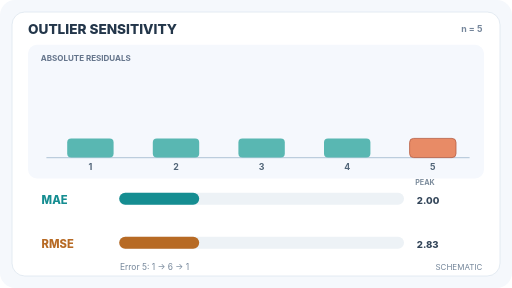
t = 0.00 s
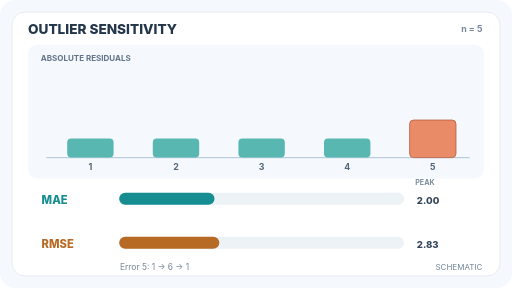
t = 1.73 s
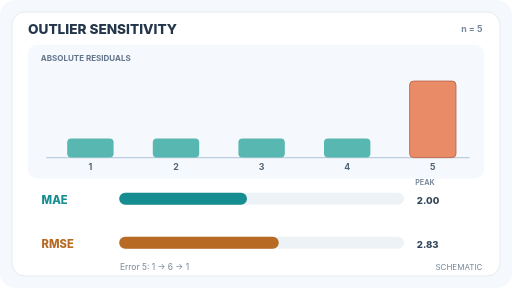
t = 3.38 s
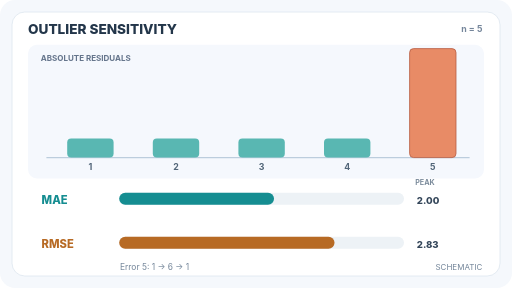
t = 5.03 s
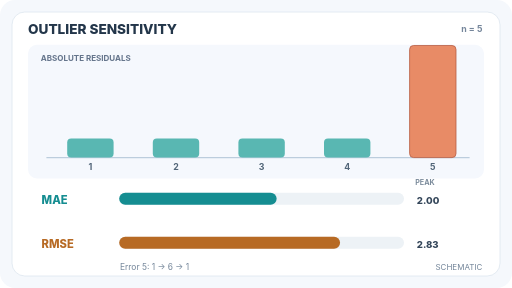
t = 6.68 s
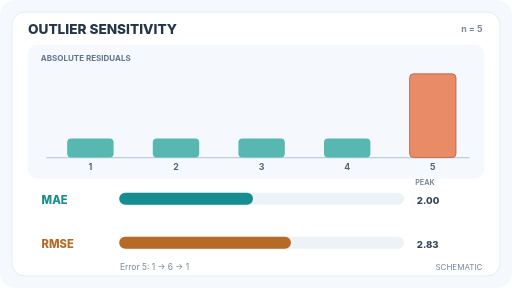
t = 8.33 s

The animated SVG that drew these frames (rendered in a browser with its animation timeline set to each time). Animation: 4 SMIL elements (animate=4); frames cover the first 8.32 s, repeats indefinitely.

<svg xmlns="http://www.w3.org/2000/svg" width="640" height="360" viewBox="0 0 640 360" role="img" aria-labelledby="title desc"><title id="title">MAE and RMSE response to an outlier</title><desc id="desc">Four fixed absolute errors of one and a fifth error that rises smoothly from one to six; the MAE bar grows linearly while the RMSE bar grows faster. Values are illustrative.</desc><style>text{font-family:Inter,ui-sans-serif,system-ui,-apple-system,Arial,sans-serif} @media(prefers-reduced-motion:reduce){svg{animation:none}}</style><rect width="640" height="360" rx="19" fill="#F5F8FC"/><rect x="15" y="15" width="610" height="330" rx="16" fill="#FFF" stroke="#DDE6EF"/><text x="35" y="42" font-size="17" font-weight="800" fill="#23364A">OUTLIER SENSITIVITY</text><text x="603" y="40" font-size="11" text-anchor="end" font-weight="700" fill="#75869B">n = 5</text><rect x="35" y="56" width="570" height="167" rx="11" fill="#F5F8FD"/><text x="51" y="76" fill="#64748B" font-weight="700" font-size="10">ABSOLUTE RESIDUALS</text><line x1="58" y1="197" x2="587" y2="197" stroke="#BCCDDD" stroke-width="1.5"/><rect x="84" y="173" width="58" height="24" rx="5" fill="#59B7B2"></rect><text x="113" y="212" text-anchor="middle" fill="#516578" font-size="11" font-weight="650">1</text><rect x="191" y="173" width="58" height="24" rx="5" fill="#59B7B2"></rect><text x="220" y="212" text-anchor="middle" fill="#516578" font-size="11" font-weight="650">2</text><rect x="298" y="173" width="58" height="24" rx="5" fill="#59B7B2"></rect><text x="327" y="212" text-anchor="middle" fill="#516578" font-size="11" font-weight="650">3</text><rect x="405" y="173" width="58" height="24" rx="5" fill="#59B7B2"></rect><text x="434" y="212" text-anchor="middle" fill="#516578" font-size="11" font-weight="650">4</text><rect x="512" y="173" width="58" height="24" rx="5" fill="#E88B66" stroke="#B65D44" stroke-width="1"><animate attributeName="y" values="173;172.261;170.063;166.46;161.541;155.426;148.267;140.239;131.541;122.386;113;103.614;94.459;85.761;77.733;70.574;64.459;59.54;55.937;53.739;53;53.739;55.937;59.54;64.459;70.574;77.733;85.761;94.459;103.614;113;122.386;131.541;140.239;148.267;155.426;161.541;166.46;170.063;172.261;173" keyTimes="0.000;0.025;0.050;0.075;0.100;0.125;0.150;0.175;0.200;0.225;0.250;0.275;0.300;0.325;0.350;0.375;0.400;0.425;0.450;0.475;0.500;0.525;0.550;0.575;0.600;0.625;0.650;0.675;0.700;0.725;0.750;0.775;0.800;0.825;0.850;0.875;0.900;0.925;0.950;0.975;1.000" dur="12s" repeatCount="indefinite" calcMode="linear"/><animate attributeName="height" values="24;24.739;26.937;30.54;35.459;41.574;48.733;56.761;65.459;74.614;84;93.386;102.541;111.239;119.267;126.426;132.541;137.46;141.063;143.261;144;143.261;141.063;137.46;132.541;126.426;119.267;111.239;102.541;93.386;84;74.614;65.459;56.761;48.733;41.574;35.459;30.54;26.937;24.739;24" keyTimes="0.000;0.025;0.050;0.075;0.100;0.125;0.150;0.175;0.200;0.225;0.250;0.275;0.300;0.325;0.350;0.375;0.400;0.425;0.450;0.475;0.500;0.525;0.550;0.575;0.600;0.625;0.650;0.675;0.700;0.725;0.750;0.775;0.800;0.825;0.850;0.875;0.900;0.925;0.950;0.975;1.000" dur="12s" repeatCount="indefinite" calcMode="linear"/></rect><text x="541" y="212" text-anchor="middle" fill="#516578" font-size="11" font-weight="650">5</text><text x="519" y="231" font-size="9" font-weight="750" fill="#7B8B9B">PEAK</text><text x="52" y="255" font-size="14" font-weight="800" fill="#158D91">MAE</text><rect x="149" y="241" width="356" height="15" rx="7.5" fill="#EDF2F6"/><rect x="149" y="241" width="100" height="15" rx="7.5" fill="#158D91"><animate attributeName="width" values="100;100.616;102.447;105.45;109.549;114.645;120.611;127.3;134.549;142.178;150;157.822;165.451;172.7;179.389;185.355;190.451;194.55;197.553;199.384;200;199.384;197.553;194.55;190.451;185.355;179.389;172.7;165.451;157.822;150;142.178;134.549;127.3;120.611;114.645;109.549;105.45;102.447;100.616;100" keyTimes="0.000;0.025;0.050;0.075;0.100;0.125;0.150;0.175;0.200;0.225;0.250;0.275;0.300;0.325;0.350;0.375;0.400;0.425;0.450;0.475;0.500;0.525;0.550;0.575;0.600;0.625;0.650;0.675;0.700;0.725;0.750;0.775;0.800;0.825;0.850;0.875;0.900;0.925;0.950;0.975;1.000" dur="12s" repeatCount="indefinite" calcMode="linear"/></rect><text x="521" y="255" font-size="12" font-weight="800" fill="#34465A">2.00</text><text x="52" y="310" font-size="14" font-weight="800" fill="#B76A24">RMSE</text><rect x="149" y="296" width="356" height="15" rx="7.5" fill="#EDF2F6"/><rect x="149" y="296" width="100" height="15" rx="7.5" fill="#B76A24"><animate attributeName="width" values="100;100.623;102.564;106.011;111.201;118.327;127.46;138.516;151.255;165.32;180.278;195.656;210.972;225.757;239.564;251.99;262.673;271.31;277.657;281.537;282.843;281.537;277.657;271.31;262.673;251.99;239.564;225.757;210.972;195.656;180.278;165.32;151.255;138.516;127.46;118.327;111.201;106.011;102.564;100.623;100" keyTimes="0.000;0.025;0.050;0.075;0.100;0.125;0.150;0.175;0.200;0.225;0.250;0.275;0.300;0.325;0.350;0.375;0.400;0.425;0.450;0.475;0.500;0.525;0.550;0.575;0.600;0.625;0.650;0.675;0.700;0.725;0.750;0.775;0.800;0.825;0.850;0.875;0.900;0.925;0.950;0.975;1.000" dur="12s" repeatCount="indefinite" calcMode="linear"/></rect><text x="521" y="310" font-size="12" font-weight="800" fill="#34465A">2.83</text><text x="150" y="338" font-size="10.5" fill="#738599">Error 5: 1 → 6 → 1</text><text x="603" y="338" text-anchor="end" font-size="10" fill="#738599">SCHEMATIC</text></svg>
